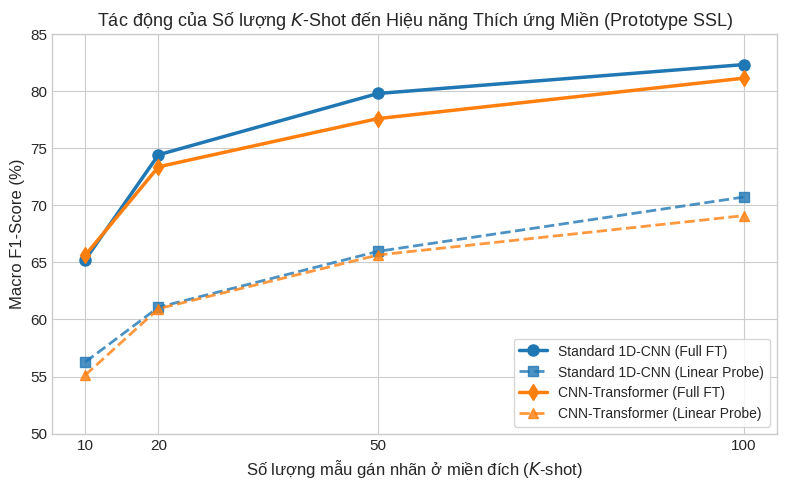
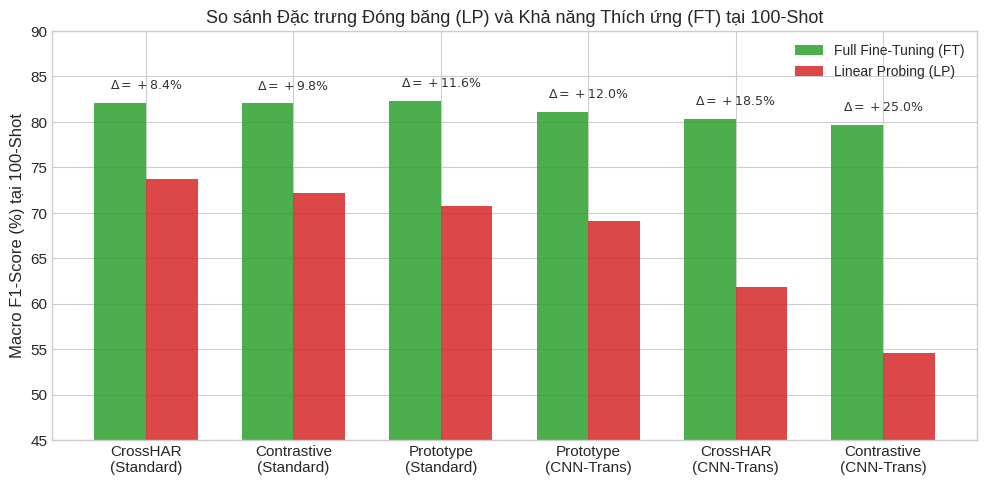
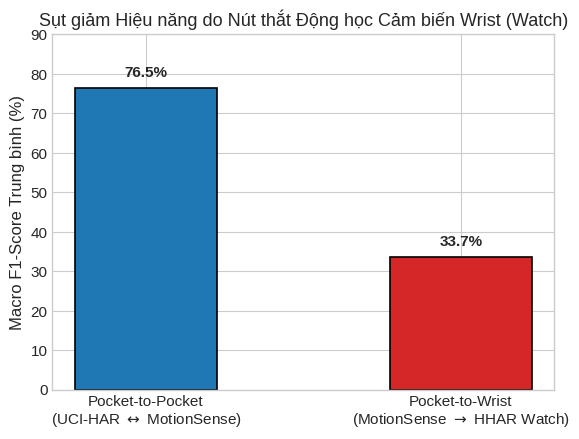

These charts were generated, in order, by the following Python code:
import os
import matplotlib.pyplot as plt
import numpy as np
import seaborn as sns

# Cấu hình thẩm mỹ phong cách Academic Journal
plt.rcParams['font.family'] = 'DejaVu Sans'
plt.rcParams['font.size'] = 11
plt.rcParams['axes.labelsize'] = 12
plt.rcParams['axes.titlesize'] = 13
plt.rcParams['legend.fontsize'] = 10
plt.rcParams['figure.titlesize'] = 14
plt.style.use('seaborn-v0_8-whitegrid' if 'seaborn-v0_8-whitegrid' in plt.style.available else 'default')

os.makedirs('plots', exist_ok=True)

# ---------------------------------------------------------
# Biểu đồ 1: Đường cong tăng trưởng theo K-Shot (Shot-Scaling Curves)
# ---------------------------------------------------------
shots = [10, 20, 50, 100]

# Số liệu Pocket-level Prototype
proto_std_ft = [65.24, 74.42, 79.79, 82.32]
proto_std_lp = [56.27, 61.07, 65.96, 70.72]

proto_trans_ft = [65.63, 73.37, 77.59, 81.13]
proto_trans_lp = [55.13, 60.94, 65.64, 69.09]

fig, ax = plt.subplots(figsize=(8, 5), dpi=300)

ax.plot(shots, proto_std_ft, 'o-', color='#1f77b4', linewidth=2.5, markersize=8, label='Standard 1D-CNN (Full FT)')
ax.plot(shots, proto_std_lp, 's--', color='#1f77b4', linewidth=2.0, markersize=7, alpha=0.8, label='Standard 1D-CNN (Linear Probe)')

ax.plot(shots, proto_trans_ft, 'd-', color='#ff7f0e', linewidth=2.5, markersize=8, label='CNN-Transformer (Full FT)')
ax.plot(shots, proto_trans_lp, '^--', color='#ff7f0e', linewidth=2.0, markersize=7, alpha=0.8, label='CNN-Transformer (Linear Probe)')

ax.set_xlabel('Số lượng mẫu gán nhãn ở miền đích ($K$-shot)')
ax.set_ylabel('Macro F1-Score (%)')
ax.set_title('Tác động của Số lượng $K$-Shot đến Hiệu năng Thích ứng Miền (Prototype SSL)')
ax.set_xticks(shots)
ax.set_ylim(50, 85)
ax.legend(loc='lower right', frameon=True)
plt.tight_layout()
plt.savefig('plots/k_shot_scaling_curves.png')
plt.close()

# ---------------------------------------------------------
# Biểu đồ 2: Khoảng cách Thích ứng Protocol Adaptation Gap (FT vs LP)
# ---------------------------------------------------------
configs = [
    'CrossHAR\n(Standard)', 'Contrastive\n(Standard)', 'Prototype\n(Standard)',
    'Prototype\n(CNN-Trans)', 'CrossHAR\n(CNN-Trans)', 'Contrastive\n(CNN-Trans)'
]

ft_scores = [82.11, 82.05, 82.32, 81.13, 80.33, 79.65]
lp_scores = [73.68, 72.20, 70.72, 69.09, 61.79, 54.61]
gaps = [ft - lp for ft, lp in zip(ft_scores, lp_scores)]

x = np.arange(len(configs))
width = 0.35

fig, ax = plt.subplots(figsize=(10, 5), dpi=300)
rects1 = ax.bar(x - width/2, ft_scores, width, label='Full Fine-Tuning (FT)', color='#2ca02c', alpha=0.85)
rects2 = ax.bar(x + width/2, lp_scores, width, label='Linear Probing (LP)', color='#d62728', alpha=0.85)

ax.set_ylabel('Macro F1-Score (%) tại 100-Shot')
ax.set_title('So sánh Đặc trưng Đóng băng (LP) và Khả năng Thích ứng (FT) tại 100-Shot')
ax.set_xticks(x)
ax.set_xticklabels(configs)
ax.set_ylim(45, 90)
ax.legend(loc='upper right')

# Hiển thị độ chênh lệch Δ(FT-LP) trên đỉnh mỗi cột
for i, gap in enumerate(gaps):
    ax.annotate(f'$\\Delta=+{gap:.1f}\\%$',
                xy=(x[i], ft_scores[i] + 1.2),
                ha='center', va='bottom', fontsize=9, fontweight='bold', color='#333333')

plt.tight_layout()
plt.savefig('plots/protocol_adaptation_gap.png')
plt.close()

# ---------------------------------------------------------
# Biểu đồ 3: Nút thắt Vị trí Cảm biến (Pocket/Waist vs Wrist Target)
# ---------------------------------------------------------
domains = ['Pocket-to-Pocket\n(UCI-HAR $\\leftrightarrow$ MotionSense)', 'Pocket-to-Wrist\n(MotionSense $\\rightarrow$ HHAR Watch)']
f1_means = [76.5, 33.7]

fig, ax = plt.subplots(figsize=(6, 4.5), dpi=300)
bars = ax.bar(domains, f1_means, color=['#1f77b4', '#d62728'], width=0.45, edgecolor='black', linewidth=1.2)

ax.set_ylabel('Macro F1-Score Trung bình (%)')
ax.set_title('Sụt giảm Hiệu năng do Nút thắt Động học Cảm biến Wrist (Watch)')
ax.set_ylim(0, 90)

for bar in bars:
    yval = bar.get_height()
    ax.text(bar.get_x() + bar.get_width()/2.0, yval + 2, f'{yval:.1f}%', ha='center', va='bottom', fontweight='bold', fontsize=11)

plt.tight_layout()
plt.savefig('plots/wrist_domain_bottleneck.png')
plt.close()

print("Đã tạo thành công 3 biểu đồ đồ họa tại thư mục plots/!")
